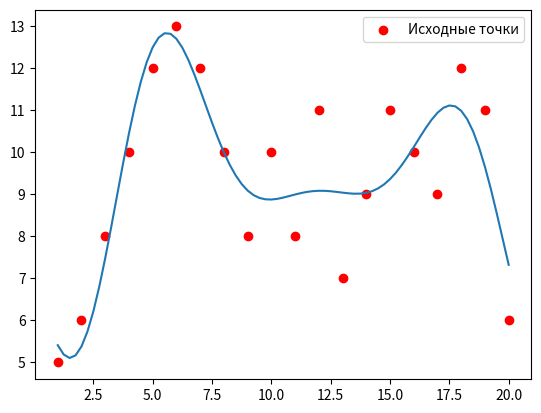

Recreate this plot in Python.
import numpy as np
import matplotlib.pyplot as plt
x_array = np.arange(1,21)
y_array = np.array([5,6,8,10,12,13,12,10,8,10,8,11,7,9,11,10,9,12,11,6])
n = 4 #степень

a_arr = [0] * (n + 1)
b_arr = [0] * (n + 1)
t = [0]*len(x_array)
for i in range(len(x_array)):
    t[i] = (i+1) * 2 * np.pi / len(x_array)
a_arr[0] = sum(y_array) / len(y_array)

for k in range(1, n+1):
    a_arr[k] = 2 / len(x_array) * sum(y_array[i] * np.cos(k * t[i]) for i in range(len(x_array)))
    b_arr[k] = 2 / len(x_array) * sum(y_array[i] * np.sin(k * t[i]) for i in range(len(x_array)))

def p(x, n):
    res = a_arr[0]
    for i in range(1,n+1):
        res += a_arr[i]*np.cos(2*np.pi*i*x/(len(x_array))) + \
               b_arr[i]*np.sin(2*np.pi*i*x/(len(x_array)))
    return res

y_ip = []
x_ip = np.arange(1, 20.25,0.25)

for x in x_ip:
    res = p(x,n)
    y_ip.append(res)
plt.plot(x_ip,y_ip)
plt.scatter(x_array,y_array, color='r', label='Исходные точки')
plt.legend()
plt.show()

sse = 0
for i in range(len(x_array)):
    print('x=',i+1, ', полученное значение: ',y_ip[i*4],', табличное значение:',y_array[i],sep='')
    sse += (y_ip[i*4] - y_array[i])**2
print('Сумма квадратов отклонений:', sse)